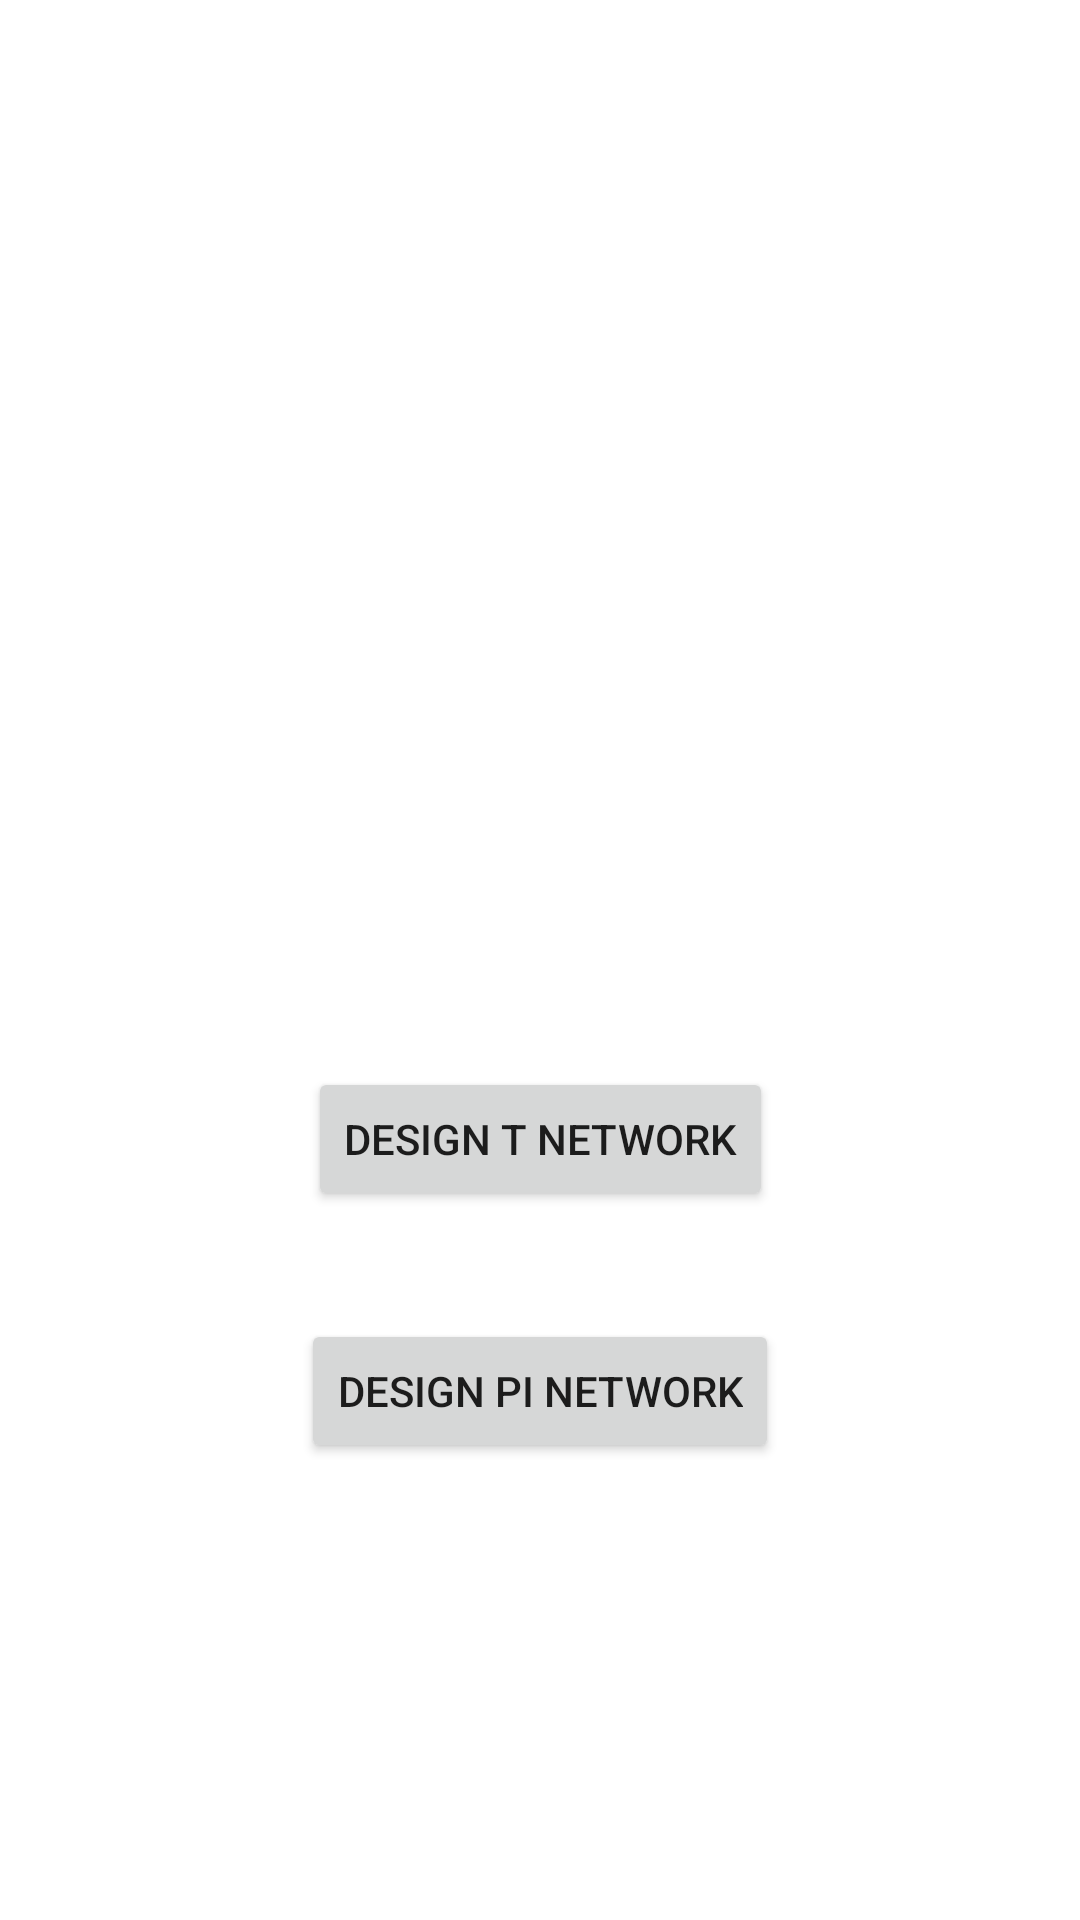

Layout XML and referenced resources for this Android screen:
<!-- AndroidManifest.xml: application theme Theme.Attentuators -->
<!-- res/layout/activity_main.xml -->
<?xml version="1.0" encoding="utf-8"?>
<androidx.constraintlayout.widget.ConstraintLayout xmlns:android="http://schemas.android.com/apk/res/android"
    xmlns:app="http://schemas.android.com/apk/res-auto"
    xmlns:tools="http://schemas.android.com/tools"
    android:layout_width="match_parent"
    android:layout_height="match_parent"
    tools:context=".MainActivity"
    android:background="@drawable/back">

    <TextView
        android:id="@+id/textView"
        android:layout_width="wrap_content"
        android:layout_height="wrap_content"
        android:text="ASSYMMETRIC T AND PI ATTENUATOR NETWORKS"
        android:textAlignment="center"
        android:textColor="@color/white"
        android:textSize="40dp"
        app:layout_constraintBottom_toBottomOf="parent"
        app:layout_constraintHorizontal_bias="0.0"
        app:layout_constraintLeft_toLeftOf="parent"
        app:layout_constraintRight_toRightOf="parent"
        app:layout_constraintTop_toTopOf="parent"
        app:layout_constraintVertical_bias="0.166" />

    <Button
        android:id="@+id/btn1"
        android:layout_width="wrap_content"
        android:layout_height="wrap_content"
        android:layout_marginTop="260dp"
        android:text="Design T Network"
        app:layout_constraintBottom_toBottomOf="parent"
        app:layout_constraintEnd_toEndOf="parent"
        app:layout_constraintStart_toStartOf="parent"
        app:layout_constraintTop_toTopOf="parent"
        app:layout_constraintVertical_bias="0.288" />

    <Button
        android:id="@+id/btn2"
        android:layout_width="wrap_content"
        android:layout_height="wrap_content"
        android:layout_marginTop="260dp"
        android:text="Design PI Network"
        app:layout_constraintBottom_toBottomOf="parent"
        app:layout_constraintEnd_toEndOf="parent"
        app:layout_constraintStart_toStartOf="parent"
        app:layout_constraintTop_toTopOf="parent"
        app:layout_constraintVertical_bias="0.541" />

</androidx.constraintlayout.widget.ConstraintLayout>
<!-- resources referenced by this layout -->
<resources>
  <style name="Theme.Attentuators" parent="Theme.MaterialComponents.DayNight.NoActionBar">
          
          <item name="colorPrimary">@color/purple_500</item>
          <item name="colorPrimaryVariant">@color/purple_700</item>
          <item name="colorOnPrimary">@color/white</item>
          
          <item name="colorSecondary">@color/teal_200</item>
          <item name="colorSecondaryVariant">@color/teal_700</item>
          <item name="colorOnSecondary">@color/black</item>
          
          <item name="android:statusBarColor" tools:targetApi="l">?attr/colorPrimaryVariant</item>
          
      </style>
  <!-- not gathered from this repository: default colours our renderer supplied (Android Studio template values) -->
  <color name="purple_500">#FF6200EE</color>
  <color name="purple_700">#FF3700B3</color>
  <color name="teal_200">#FF03DAC5</color>
  <color name="teal_700">#FF018786</color>
  <color name="black">#FF000000</color>
  <color name="white">#FFFFFFFF</color>
</resources>
